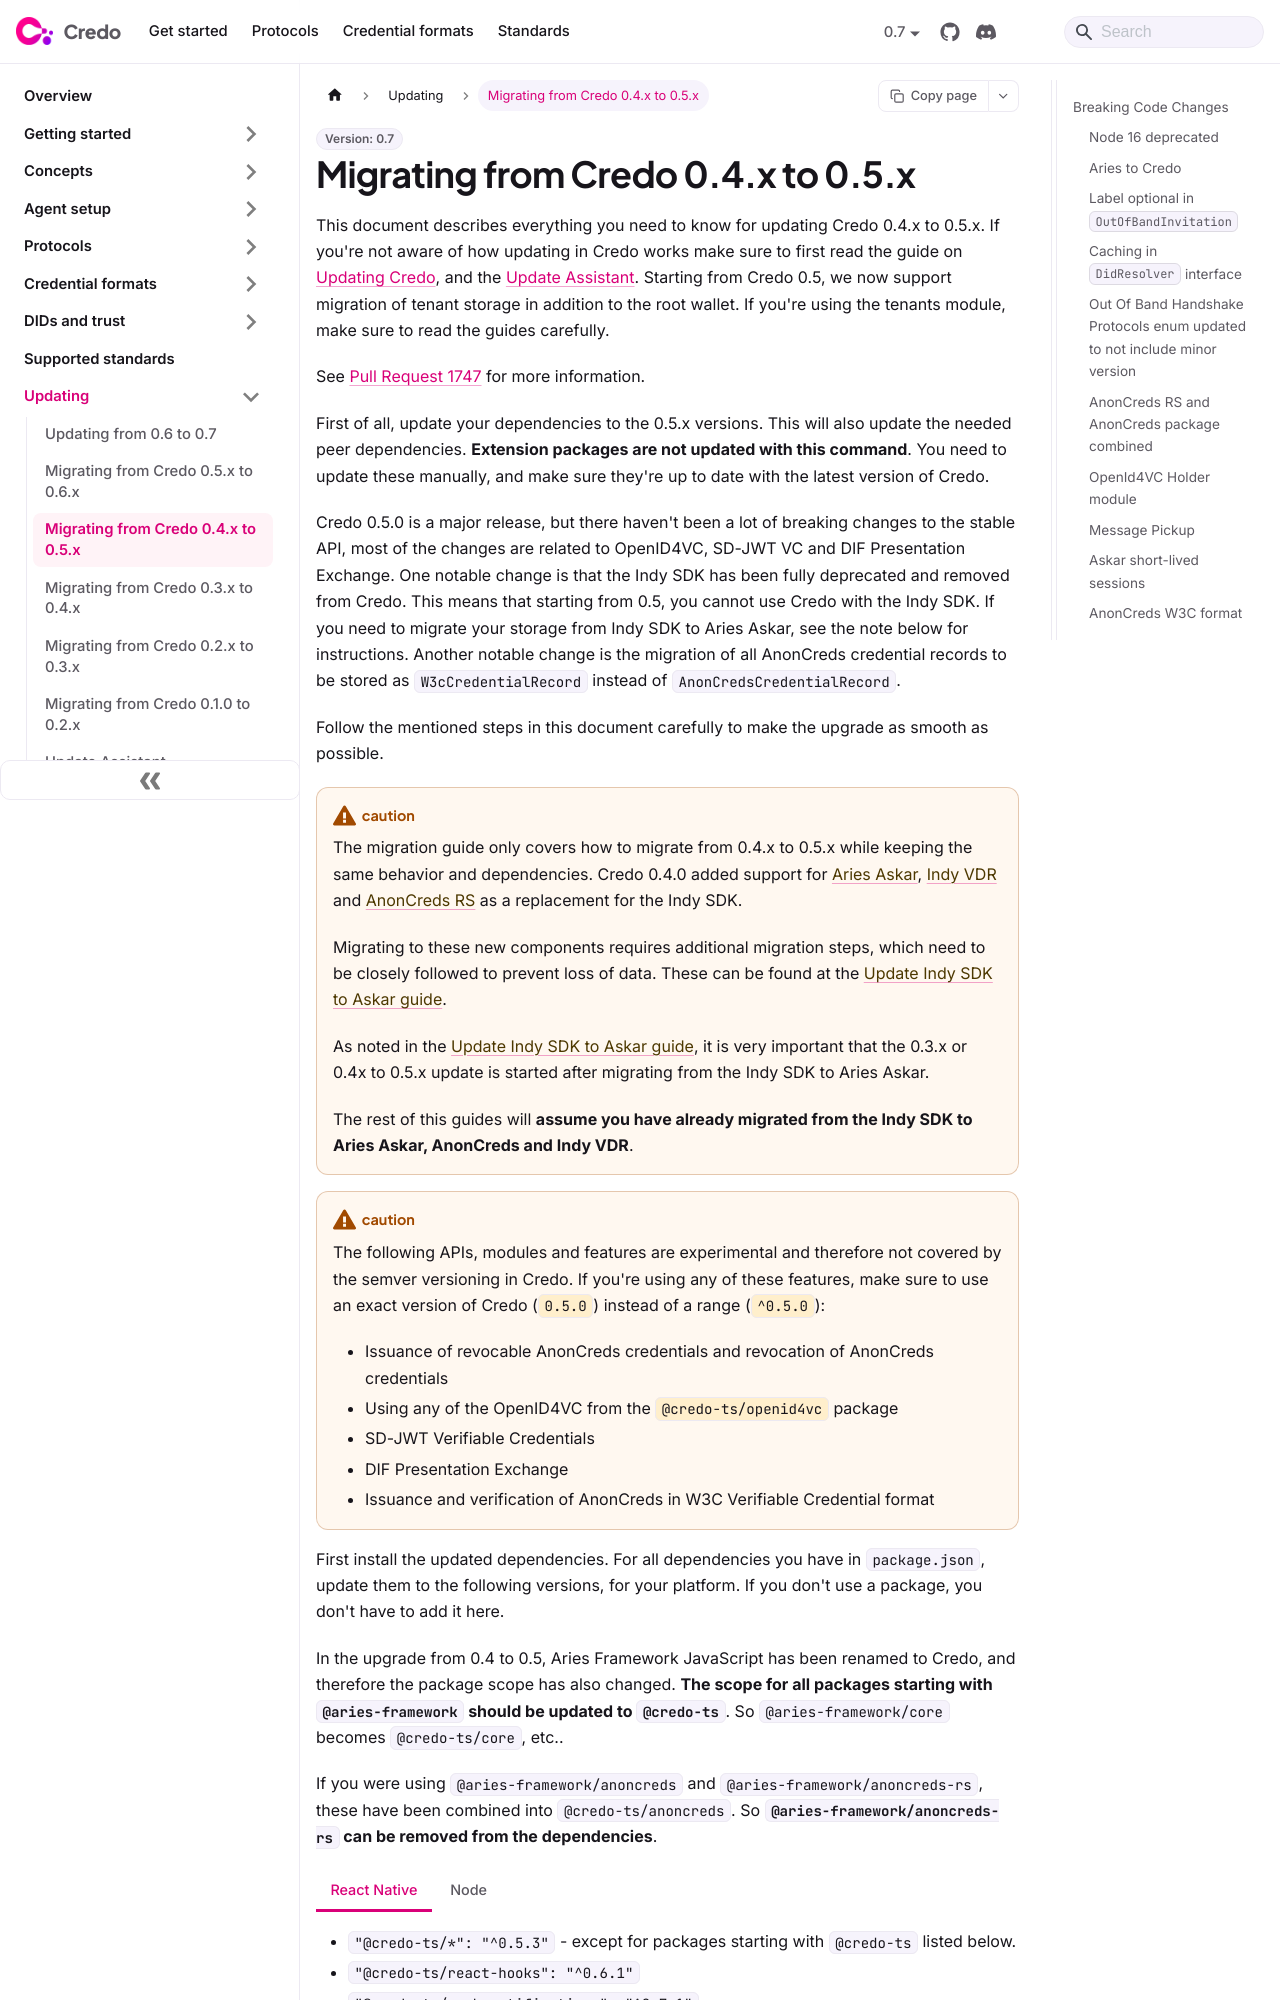

repository: openwallet-foundation/credo-ts-docs · page: guides/updating/versions/0.4-to-0.5.html · generator: docusaurus

# Migrating from Credo 0.4.x to 0.5.x

This document describes everything you need to know for updating Credo 0.4.x to 0.5.x. If you're not aware of how updating in Credo works make sure to first read the guide on [Updating Credo](../index.md), and the [Update Assistant](../update-assistant.md). Starting from Credo 0.5, we now support migration of tenant storage in addition to the root wallet. If you're using the tenants module, make sure to read the guides carefully.

See [Pull Request 1747](https://github.com/openwallet-foundation/credo-ts/pull/1747) for more information.

First of all, update your dependencies to the 0.5.x versions. This will also update the needed peer dependencies. **Extension packages are not updated with this command**. You need to update these manually, and make sure they're up to date with the latest version of Credo.

Credo 0.5.0 is a major release, but there haven't been a lot of breaking changes to the stable API, most of the changes are related to OpenID4VC, SD-JWT VC and DIF Presentation Exchange. One notable change is that the Indy SDK has been fully deprecated and removed from Credo. This means that starting from 0.5, you cannot use Credo with the Indy SDK. If you need to migrate your storage from Indy SDK to Aries Askar, see the note below for instructions. Another notable change is the migration of all AnonCreds credential records to be stored as `W3cCredentialRecord` instead of `AnonCredsCredentialRecord`.

Follow the mentioned steps in this document carefully to make the upgrade as smooth as possible.

:::caution

The migration guide only covers how to migrate from 0.4.x to 0.5.x while keeping the same behavior and dependencies. Credo 0.4.0 added support for [Aries Askar](https://github.com/hyperledger/aries-askar), [Indy VDR](https://github.com/hyperledger/indy-vdr) and [AnonCreds RS](https://github.com/hyperledger/anoncreds-rs) as a replacement for the Indy SDK.

Migrating to these new components requires additional migration steps, which need to be closely followed to prevent loss of data. These can be found at the [Update Indy SDK to Askar guide](../update-indy-sdk-to-askar.md).

As noted in the [Update Indy SDK to Askar guide](../update-indy-sdk-to-askar.md), it is very important that the 0.3.x or 0.4x to 0.5.x update is started after migrating from the Indy SDK to Aries Askar.

The rest of this guides will **assume you have already migrated from the Indy SDK to Aries Askar, AnonCreds and Indy VDR**.

:::

:::caution

The following APIs, modules and features are experimental and therefore not covered by the semver versioning in Credo. If you're using any of these features, make sure to use an exact version of Credo (`0.5.0`) instead of a range (`^0.5.0`):

- Issuance of revocable AnonCreds credentials and revocation of AnonCreds credentials
- Using any of the OpenID4VC from the `@credo-ts/openid4vc` package
- SD-JWT Verifiable Credentials
- DIF Presentation Exchange
- Issuance and verification of AnonCreds in W3C Verifiable Credential format

:::

First install the updated dependencies. For all dependencies you have in `package.json`, update them to the following versions, for your platform. If you don't use a package, you don't have to add it here.

In the upgrade from 0.4 to 0.5, Aries Framework JavaScript has been renamed to Credo, and therefore the package scope has also changed. **The scope for all packages starting with `@aries-framework` should be updated to `@credo-ts`**. So `@aries-framework/core` becomes `@credo-ts/core`, etc..

If you were using `@aries-framework/anoncreds` and `@aries-framework/anoncreds-rs`, these have been combined into `@credo-ts/anoncreds`. So **`@aries-framework/anoncreds-rs` can be removed from the dependencies**.

<Tabs groupId="platform" queryString>

<TabItem value="react-native" label="React Native">

- `"@credo-ts/*": "^0.5.3"` - except for packages starting with `@credo-ts` listed below.
- `"@credo-ts/react-hooks": "^0.6.1"`
- `"@credo-ts/push-notifications": "^0.7.1"`
- `"@hyperledger/anoncreds-react-native": "^0.2.2"`
- `"@hyperledger/indy-vdr-react-native": "^0.2.2"`
- `"@hyperledger/aries-askar-react-native": "^0.2.1"`
